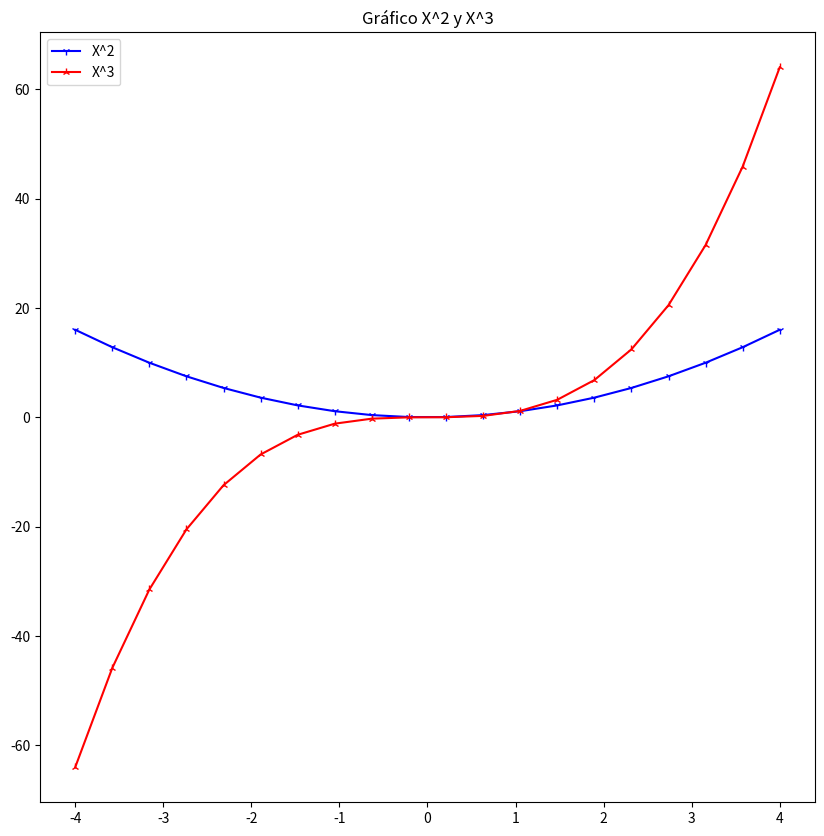

Write the Python code that produced this figure.
# Matplotlib [Python]
# Ejercicios de práctica

# [redacted]
# Version: 2.0

# IMPORTANTE: NO borrar los comentarios
# que aparecen en verde con el hashtag "#"

# Ejercicios de matplotlib
import numpy as np
import matplotlib.pyplot as plt


if __name__ == '__main__':
    print("Bienvenidos a otra clase de Inove con Python")
    print("Line Plot")

    # NOTA: aproveche los ejemplos "multi_line_plot" de clase

    # Se desea graficar varias funciones en un mismmo gráfico (axe)

    # Las funciones que se desean implementar y graficar son:
    # y1 = x**2
    # y2 = x**3

    # Su implementación ya está disponible, es la siguiente:
    x = list(np.linspace(-4, 4, 20))

    y1 = []
    for i in x:
        y1.append(i**2)

    y2 = []
    for i in x:
        y2.append(i**3)

    # Alumno: Realizar un gráfico que representen las dos funciones
    # Para ello se debe llamar dos veces a "plot" con el mismo "ax"

    # Se debe colocar en la leyenda la función que representa
    # cada función

    # Cada función dibujarla con un color distinto
    # a su elección

    # Crear acá su gráfico

    fig = plt.figure(figsize=(10,10))
    ax = fig.add_subplot()
    ax.set_title("Gráfico X^2 y X^3")
    ax.plot(x,y1,color='b',marker='1',label="X^2")
    ax.plot(x,y2,color='r',marker='2',label="X^3")
    ax.legend()
    plt.show()
    print("terminamos")
